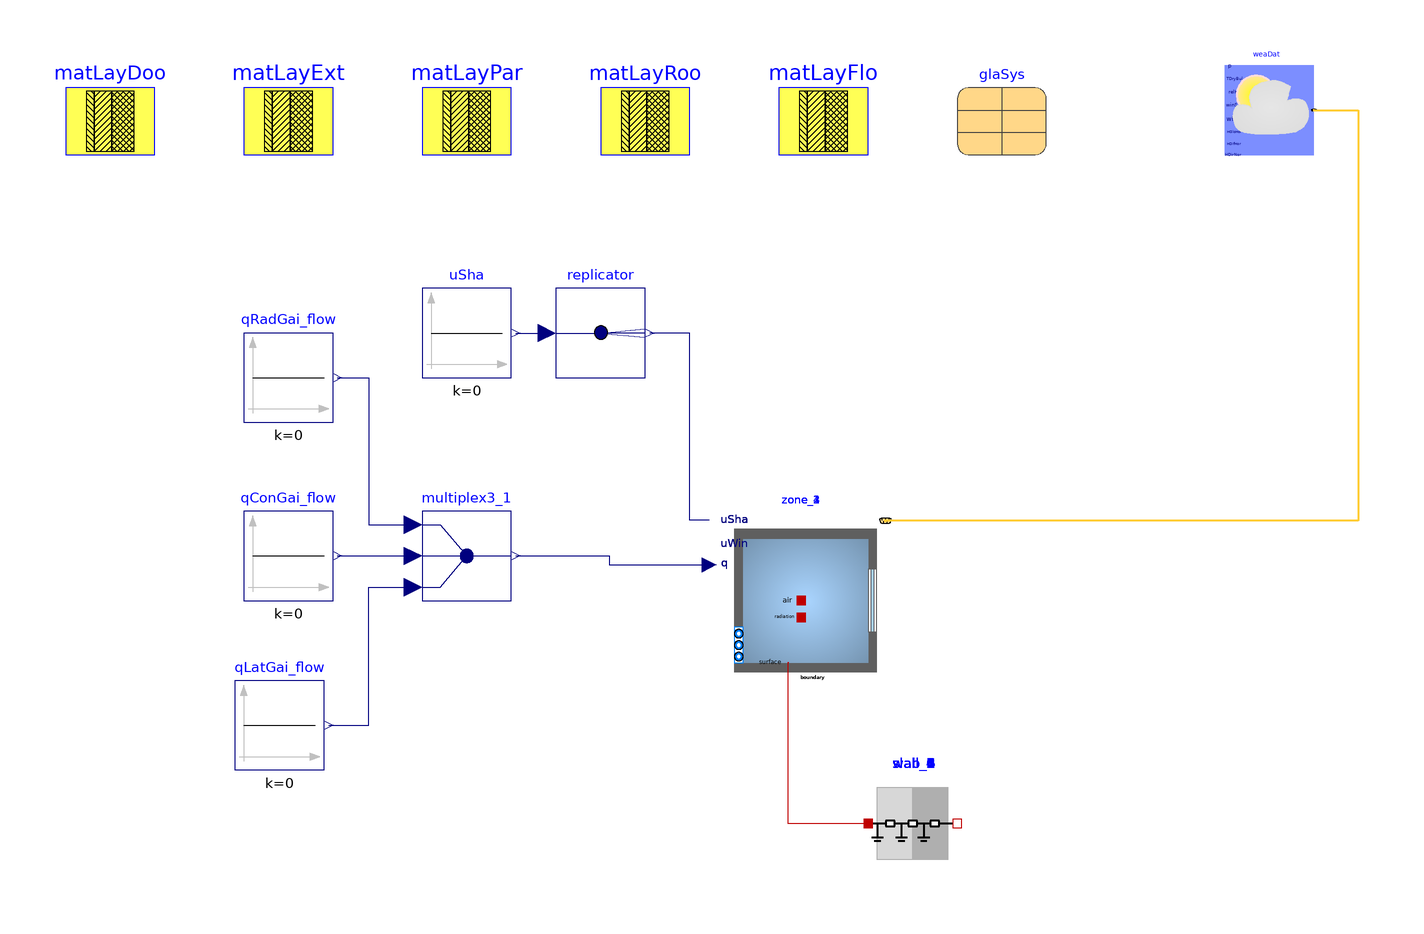

The component connection diagram of the Modelica model below, drawn from its own Placement and Line annotations.

model WW3_SB_BuildingsLib
  "Model of a building with its climate environment"
  extends Modelica.Icons.Example;
  package MediumA = Buildings.Media.Air "Medium model";

  parameter Buildings.HeatTransfer.Data.OpaqueConstructions.Insulation100Concrete200 matLayExt
    "Construction material for exterior walls"
    annotation (Placement(transformation(extent={{-60,140},{-40,160}})));

  parameter Buildings.HeatTransfer.Data.OpaqueConstructions.Brick120 matLayPar
    "Construction material for partition walls"
    annotation (Placement(transformation(extent={{-20,140},{0,160}})));

  parameter Buildings.HeatTransfer.Data.OpaqueConstructions.Generic matLayRoo(
    material={
      Buildings.HeatTransfer.Data.Solids.InsulationBoard(x=0.2),
      Buildings.HeatTransfer.Data.Solids.Concrete(x=0.2)},
      final nLay=2)
    "Construction material for roof"
    annotation (Placement(transformation(extent={{20,140},{40,160}})));

  parameter Buildings.HeatTransfer.Data.OpaqueConstructions.Generic matLayDoo(
    material={
      Buildings.HeatTransfer.Data.Solids.Plywood(x=0.05)},
      final nLay=1)
    "Construction material for door"
    annotation (Placement(transformation(extent={{-100,140},{-80,160}})));

  parameter Buildings.HeatTransfer.Data.OpaqueConstructions.Generic matLayFlo(
    material={
      Buildings.HeatTransfer.Data.Solids.Concrete(x=0.2),
      Buildings.HeatTransfer.Data.Solids.InsulationBoard(x=0.15),
      Buildings.HeatTransfer.Data.Solids.Concrete(x=0.05)},
      final nLay=3)
    "Construction material for floor"
    annotation (Placement(transformation(extent={{60,140},{80,160}})));

  parameter Buildings.HeatTransfer.Data.GlazingSystems.DoubleClearAir13Clear glaSys(
    UFra=2,
    shade=Buildings.HeatTransfer.Data.Shades.Gray(),
    haveInteriorShade=false,
    haveExteriorShade=false)
    "Data record for the glazing system"
    annotation (Placement(transformation(extent={{100,140},{120,160}})));

  // Thermal zones

  Buildings.ThermalZones.Detailed.MixedAir zone_1(
    redeclare package Medium = MediumA,
    AFlo=47.12213421943836,
    hRoo=3.8000000000000003,
    nConExt=3,
    datConExt(
      layers={
        matLayExt,
        matLayExt,
        matLayExt},
      A={
        18.429999999999996,
        37.43000000000001,
        47.1225},
      til={
        1.5707963267948966,
        1.5707963267948966,
        3.141592653589793},
      azi={
        -1.5707963267948966,
        3.141592653589793,
        0.0}
    ),
    nConExtWin=0,
    nConPar=0,
    nConBou=0,
    nSurBou=4,
    surBou(
      A={
        36.29,
        7.510035120000001,
        8.237809479999997,
        47.1225},
      til={
        1.5707963267948966,
        1.5707963267948966,
        1.5707963267948966,
        0.0},
      each absIR=0.9,
      each absSol=0.9),
    energyDynamics=Modelica.Fluid.Types.Dynamics.FixedInitial,
    T_start=273.15+22,
    lat=0.73268921998722)
    "Room model"
    annotation (Placement(transformation(extent={{46,20},{86,60}})));

  Buildings.ThermalZones.Detailed.MixedAir zone_2(
    redeclare package Medium = MediumA,
    AFlo=98.4999740789542,
    hRoo=3.8,
    nConExt=4,
    datConExt(
      layers={
        matLayExt,
        matLayExt,
        matLayExt,
        matLayExt},
      A={
        37.430000000000014,
        38.0,
        37.43,
        98.50000000000001},
      til={
        1.5707963267948966,
        1.5707963267948966,
        1.5707963267948966,
        3.141592653589793},
      azi={
        3.141592653589793,
        1.5707963267948966,
        0.0,
        0.0}
    ),
    nConExtWin=0,
    nConPar=0,
    nConBou=0,
    nSurBou=4,
    surBou(
      A={
        7.510035120000001,
        8.237809479999997,
        18.429999999999996,
        98.50000000000001},
      til={
        1.5707963267948966,
        1.5707963267948966,
        1.5707963267948966,
        0.0},
      each absIR=0.9,
      each absSol=0.9),
    energyDynamics=Modelica.Fluid.Types.Dynamics.FixedInitial,
    T_start=273.15+22,
    lat=0.73268921998722)
    "Room model"
    annotation (Placement(transformation(extent={{46,20},{86,60}})));

  Buildings.ThermalZones.Detailed.MixedAir zone_3(
    redeclare package Medium = MediumA,
    AFlo=46.317487811187405,
    hRoo=3.8,
    nConExt=3,
    datConExt(
      layers={
        matLayExt,
        matLayExt,
        matLayExt},
      A={
        36.29,
        18.430000000000003,
        46.3175},
      til={
        1.5707963267948966,
        1.5707963267948966,
        3.141592653589793},
      azi={
        0.0,
        -1.5707963267948966,
        0.0}
    ),
    nConExtWin=0,
    nConPar=0,
    nConBou=0,
    nSurBou=3,
    surBou(
      A={
        36.29,
        18.429999999999996,
        46.3175},
      til={
        1.5707963267948966,
        1.5707963267948966,
        0.0},
      each absIR=0.9,
      each absSol=0.9),
    energyDynamics=Modelica.Fluid.Types.Dynamics.FixedInitial,
    T_start=273.15+22,
    lat=0.73268921998722)
    "Room model"
    annotation (Placement(transformation(extent={{46,20},{86,60}})));

  Buildings.ThermalZones.Detailed.MixedAir zone_4(
    redeclare package Medium = MediumA,
    AFlo=97.43588494411729,
    hRoo=7.8,
    nConExt=5,
    datConExt(
      layers={
        matLayExt,
        matLayExt,
        matLayExt,
        matLayExt,
        matLayExt},
      A={
        38.0,
        76.0,
        38.0,
        76.0,
        200.0},
      til={
        1.5707963267948966,
        1.5707963267948966,
        1.5707963267948966,
        1.5707963267948966,
        0.0},
      azi={
        -1.5707963267948966,
        3.141592653589793,
        1.5707963267948966,
        0.0,
        0.0}
    ),
    nConExtWin=0,
    nConPar=0,
    nConBou=0,
    nSurBou=3,
    surBou(
      A={
        47.1225,
        98.50000000000001,
        46.3175},
      til={
        0.0,
        0.0,
        0.0},
      each absIR=0.9,
      each absSol=0.9),
    energyDynamics=Modelica.Fluid.Types.Dynamics.FixedInitial,
    T_start=273.15+22,
    lat=0.73268921998722)
    "Room model"
    annotation (Placement(transformation(extent={{46,20},{86,60}})));


  Buildings.HeatTransfer.Conduction.MultiLayer wall_1(
    A=36.29,
    layers=matLayPar,
    stateAtSurface_b=false)
    "Construction that is modeled outside of room"
    annotation (Placement(transformation(extent={{80,-20},{100,0}})));
  Buildings.HeatTransfer.Conduction.MultiLayer wall_4(
    A=7.510035120000001,
    layers=matLayPar,
    stateAtSurface_b=false)
    "Construction that is modeled outside of room"
    annotation (Placement(transformation(extent={{80,-20},{100,0}})));
  Buildings.HeatTransfer.Conduction.MultiLayer wall_5(
    A=8.237809479999997,
    layers=matLayPar,
    stateAtSurface_b=false)
    "Construction that is modeled outside of room"
    annotation (Placement(transformation(extent={{80,-20},{100,0}})));
  Buildings.HeatTransfer.Conduction.MultiLayer slab_2(
    A=47.1225,
    layers=matLayPar,
    stateAtSurface_b=false)
    "Construction that is modeled outside of room"
    annotation (Placement(transformation(extent={{80,-20},{100,0}})));
  Buildings.HeatTransfer.Conduction.MultiLayer wall_6(
    A=18.429999999999996,
    layers=matLayPar,
    stateAtSurface_b=false)
    "Construction that is modeled outside of room"
    annotation (Placement(transformation(extent={{80,-20},{100,0}})));
  Buildings.HeatTransfer.Conduction.MultiLayer slab_4(
    A=98.50000000000001,
    layers=matLayPar,
    stateAtSurface_b=false)
    "Construction that is modeled outside of room"
    annotation (Placement(transformation(extent={{80,-20},{100,0}})));
  Buildings.HeatTransfer.Conduction.MultiLayer slab_6(
    A=46.3175,
    layers=matLayPar,
    stateAtSurface_b=false)
    "Construction that is modeled outside of room"
    annotation (Placement(transformation(extent={{80,-20},{100,0}})));

  Modelica.Blocks.Sources.Constant qConGai_flow(k=0) "Convective heat gain"
    annotation (Placement(transformation(extent={{-60,40},{-40,60}})));

  Modelica.Blocks.Sources.Constant qRadGai_flow(k=0) "Radiative heat gain"
    annotation (Placement(transformation(extent={{-60,80},{-40,100}})));

  Modelica.Blocks.Routing.Multiplex3 multiplex3_1
    annotation (Placement(transformation(extent={{-20,40},{0,60}})));

  Modelica.Blocks.Sources.Constant qLatGai_flow(k=0) "Latent heat gain"
    annotation (Placement(transformation(extent={{-62,2},{-42,22}})));

  Buildings.BoundaryConditions.WeatherData.ReaderTMY3 weaDat(
    filNam=Modelica.Utilities.Files.loadResource("modelica://Buildings/Resources/weatherdata/USA_IL_Chicago-OHare.Intl.AP.725300_TMY3.mos"),
    computeWetBulbTemperature=false)
    annotation (Placement(transformation(extent={{160,140},{180,160}})));

  Modelica.Blocks.Sources.Constant uSha(k=0)
    "Control signal for the shading device"
    annotation (Placement(transformation(extent={{-20,90},{0,110}})));

  Modelica.Blocks.Routing.Replicator replicator(nout=max(1,0))
    annotation (Placement(transformation(extent={{10,90},{30,110}})));

equation
  connect(qRadGai_flow.y, multiplex3_1.u1[1])
    annotation (Line(points={{-39,90},{-32,90},{-32,57},{-22,57}},color={0,0,127},smooth=Smooth.None));

  connect(qConGai_flow.y, multiplex3_1.u2[1])
    annotation (Line(points={{-39,50},{-22,50}},color={0,0,127},smooth=Smooth.None));

  connect(qLatGai_flow.y, multiplex3_1.u3[1])
    annotation (Line(points={{-41,12},{-32,12},{-32,43},{-22,43}},color={0,0,127},smooth=Smooth.None));

  // connections between construction elements and thermal zones
  connect(wall_1.port_a, zone_1.surf_surBou[1])
    annotation (Line(points={{62.2,26},{62,26},{62,-10},{80,-10}}, color={191,0,0}));
  connect(wall_4.port_a, zone_1.surf_surBou[2])
    annotation (Line(points={{62.2,26},{62,26},{62,-10},{80,-10}}, color={191,0,0}));
  connect(wall_5.port_a, zone_1.surf_surBou[3])
    annotation (Line(points={{62.2,26},{62,26},{62,-10},{80,-10}}, color={191,0,0}));
  connect(slab_2.port_a, zone_1.surf_surBou[4])
    annotation (Line(points={{62.2,26},{62,26},{62,-10},{80,-10}}, color={191,0,0}));
  connect(wall_4.port_b, zone_2.surf_surBou[1])
    annotation (Line(points={{62.2,26},{62,26},{62,-10},{80,-10}}, color={191,0,0}));
  connect(wall_5.port_b, zone_2.surf_surBou[2])
    annotation (Line(points={{62.2,26},{62,26},{62,-10},{80,-10}}, color={191,0,0}));
  connect(wall_6.port_a, zone_2.surf_surBou[3])
    annotation (Line(points={{62.2,26},{62,26},{62,-10},{80,-10}}, color={191,0,0}));
  connect(slab_4.port_a, zone_2.surf_surBou[4])
    annotation (Line(points={{62.2,26},{62,26},{62,-10},{80,-10}}, color={191,0,0}));
  connect(wall_1.port_b, zone_3.surf_surBou[1])
    annotation (Line(points={{62.2,26},{62,26},{62,-10},{80,-10}}, color={191,0,0}));
  connect(wall_6.port_b, zone_3.surf_surBou[2])
    annotation (Line(points={{62.2,26},{62,26},{62,-10},{80,-10}}, color={191,0,0}));
  connect(slab_6.port_a, zone_3.surf_surBou[3])
    annotation (Line(points={{62.2,26},{62,26},{62,-10},{80,-10}}, color={191,0,0}));
  connect(slab_2.port_b, zone_4.surf_surBou[1])
    annotation (Line(points={{62.2,26},{62,26},{62,-10},{80,-10}}, color={191,0,0}));
  connect(slab_4.port_b, zone_4.surf_surBou[2])
    annotation (Line(points={{62.2,26},{62,26},{62,-10},{80,-10}}, color={191,0,0}));
  connect(slab_6.port_b, zone_4.surf_surBou[3])
    annotation (Line(points={{62.2,26},{62,26},{62,-10},{80,-10}}, color={191,0,0}));

  connect(multiplex3_1.y, zone_1.qGai_flow)
    annotation (Line(points={{1,50},{22,50},{22,48},{44.4,48}},color={0,0,127},smooth=Smooth.None));

  connect(weaDat.weaBus, zone_1.weaBus)
    annotation (Line(points={{180,150},{190,150},{190,57.9},{83.9,57.9}},color={255,204,51},thickness=0.5,smooth=Smooth.None));

  connect(zone_1.uSha, replicator.y)
    annotation (Line(points={{44.4,58},{40,58},{40,100},{31,100}},color={0,0,127},smooth=Smooth.None));
  connect(multiplex3_1.y, zone_2.qGai_flow)
    annotation (Line(points={{1,50},{22,50},{22,48},{44.4,48}},color={0,0,127},smooth=Smooth.None));

  connect(weaDat.weaBus, zone_2.weaBus)
    annotation (Line(points={{180,150},{190,150},{190,57.9},{83.9,57.9}},color={255,204,51},thickness=0.5,smooth=Smooth.None));

  connect(zone_2.uSha, replicator.y)
    annotation (Line(points={{44.4,58},{40,58},{40,100},{31,100}},color={0,0,127},smooth=Smooth.None));
  connect(multiplex3_1.y, zone_3.qGai_flow)
    annotation (Line(points={{1,50},{22,50},{22,48},{44.4,48}},color={0,0,127},smooth=Smooth.None));

  connect(weaDat.weaBus, zone_3.weaBus)
    annotation (Line(points={{180,150},{190,150},{190,57.9},{83.9,57.9}},color={255,204,51},thickness=0.5,smooth=Smooth.None));

  connect(zone_3.uSha, replicator.y)
    annotation (Line(points={{44.4,58},{40,58},{40,100},{31,100}},color={0,0,127},smooth=Smooth.None));
  connect(multiplex3_1.y, zone_4.qGai_flow)
    annotation (Line(points={{1,50},{22,50},{22,48},{44.4,48}},color={0,0,127},smooth=Smooth.None));

  connect(weaDat.weaBus, zone_4.weaBus)
    annotation (Line(points={{180,150},{190,150},{190,57.9},{83.9,57.9}},color={255,204,51},thickness=0.5,smooth=Smooth.None));

  connect(zone_4.uSha, replicator.y)
    annotation (Line(points={{44.4,58},{40,58},{40,100},{31,100}},color={0,0,127},smooth=Smooth.None));

  connect(uSha.y, replicator.u)
    annotation (Line(points={{1,100},{8,100}},color={0,0,127},smooth=Smooth.None));

  annotation(experiment(StartTime=0, StopTime=31536000, __Dymola_Algorithm="Dassl"),
    Diagram(coordinateSystem(preserveAspectRatio=false, extent={{-100,-100},{200,200}})));
  end WW3_SB_BuildingsLib;